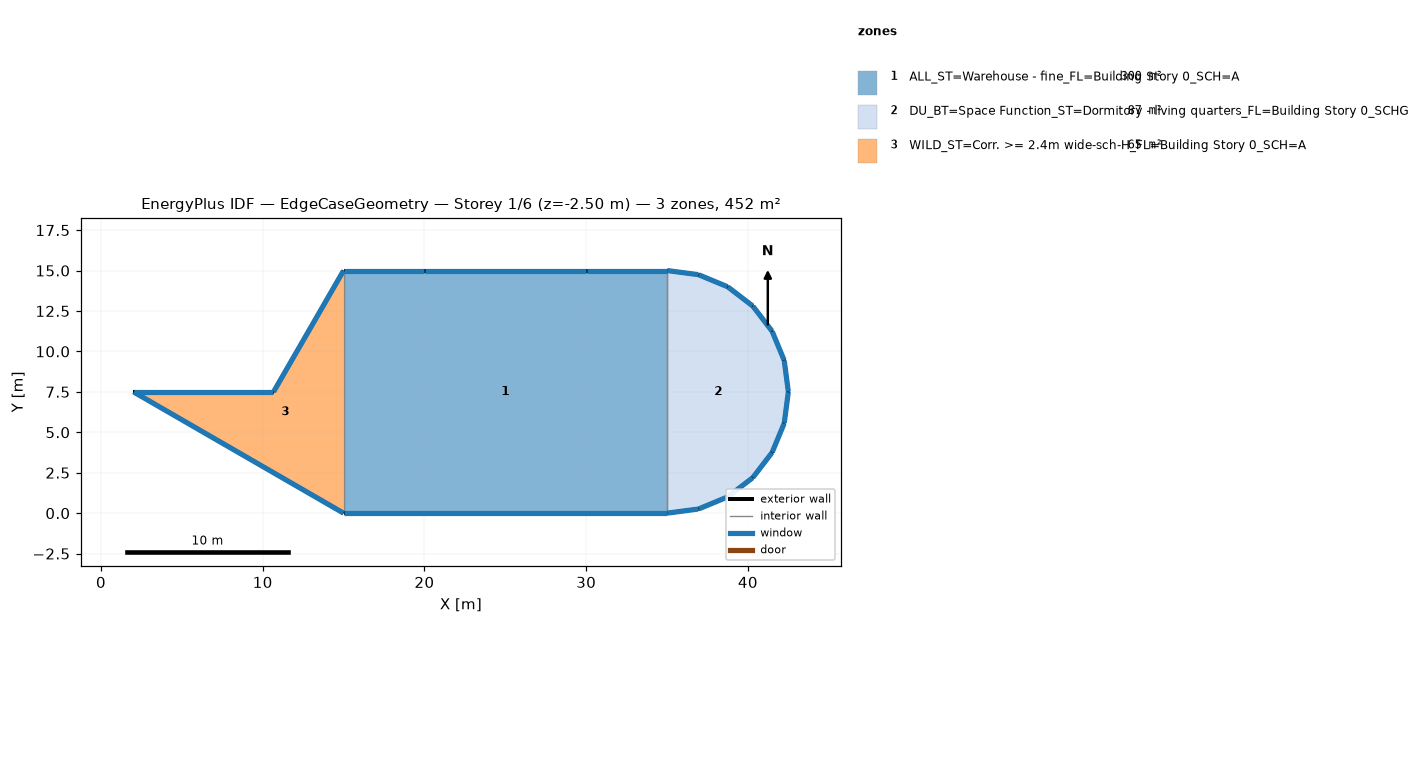
=== STOREY PLAN SPEC (per zone: floor XY polygon, exterior-wall plan segments, windows/doors) ===
zone 1: ALL_ST=Warehouse - fine_FL=Building Story 0_SCH=A  (300.0 m²)
  floor: (35.00, 15.00) (35.00, -0.00) (15.00, -0.00) (15.00, 15.00)
  exterior wall: (15.00, -0.00) – (35.00, -0.00)  [20.0 m]
    window: (15.03, -0.00) – (34.97, -0.00)  [16.6 m²]
  exterior wall: (30.00, 15.00) – (20.00, 15.00)  [10.0 m]
    window: (29.97, 15.00) – (20.03, 15.00)  [8.3 m²]
  exterior wall: (35.00, 15.00) – (30.00, 15.00)  [5.0 m]
    window: (34.97, 15.00) – (30.03, 15.00)  [4.2 m²]
  exterior wall: (20.00, 15.00) – (15.00, 15.00)  [5.0 m]
    window: (19.97, 15.00) – (15.03, 15.00)  [4.2 m²]
  interior walls: 2
zone 2: DU_BT=Space Function_ST=Dormitory - living quarters_FL=Building Story 0_SCHG  (87.4 m²)
  floor: (35.00, 15.00) (36.94, 14.74) (38.75, 14.00) (40.30, 12.80) (41.50, 11.25) (42.24, 9.44) (42.50, 7.50) (42.24, 5.56) (41.50, 3.75) (40.30, 2.20) (38.75, 1.00) (36.94, 0.26) (35.00, 0.00)
  exterior wall: (36.94, 0.26) – (38.75, 1.00)  [2.0 m]
    window: (36.96, 0.27) – (38.73, 1.00)  [1.6 m²]
  exterior wall: (42.24, 9.44) – (41.50, 11.25)  [2.0 m]
    window: (42.23, 9.46) – (41.50, 11.23)  [1.6 m²]
  exterior wall: (40.30, 2.20) – (41.50, 3.75)  [2.0 m]
    window: (40.32, 2.22) – (41.48, 3.73)  [1.6 m²]
  exterior wall: (41.50, 11.25) – (40.30, 12.80)  [2.0 m]
    window: (41.48, 11.27) – (40.32, 12.78)  [1.6 m²]
  exterior wall: (42.24, 5.56) – (42.50, 7.50)  [2.0 m]
    window: (42.25, 5.58) – (42.50, 7.47)  [1.6 m²]
  exterior wall: (38.75, 14.00) – (36.94, 14.74)  [2.0 m]
    window: (38.73, 14.00) – (36.96, 14.73)  [1.6 m²]
  exterior wall: (35.00, 0.00) – (36.94, 0.26)  [2.0 m]
    window: (35.03, 0.00) – (36.92, 0.25)  [1.6 m²]
  exterior wall: (42.50, 7.50) – (42.24, 9.44)  [2.0 m]
    window: (42.50, 7.53) – (42.25, 9.42)  [1.6 m²]
  exterior wall: (41.50, 3.75) – (42.24, 5.56)  [2.0 m]
    window: (41.50, 3.77) – (42.23, 5.54)  [1.6 m²]
  exterior wall: (38.75, 1.00) – (40.30, 2.20)  [2.0 m]
    window: (38.77, 1.02) – (40.28, 2.18)  [1.6 m²]
  exterior wall: (40.30, 12.80) – (38.75, 14.00)  [2.0 m]
    window: (40.28, 12.82) – (38.77, 13.98)  [1.6 m²]
  exterior wall: (36.94, 14.74) – (35.00, 15.00)  [2.0 m]
    window: (36.92, 14.75) – (35.03, 15.00)  [1.6 m²]
  interior walls: 1
zone 3: WILD_ST=Corr. >= 2.4m wide-sch-H_FL=Building Story 0_SCH=A  (65.0 m²)
  floor: (15.00, 15.00) (15.00, -0.00) (2.01, 7.50) (10.67, 7.50)
  exterior wall: (2.01, 7.50) – (15.00, -0.00)  [15.0 m]
    window: (2.03, 7.49) – (14.98, 0.01)  [12.5 m²]
  exterior wall: (10.67, 7.50) – (2.01, 7.50)  [8.7 m]
    window: (10.64, 7.50) – (2.04, 7.50)  [7.2 m²]
  exterior wall: (15.00, 15.00) – (10.67, 7.50)  [8.7 m]
    window: (14.99, 14.98) – (10.68, 7.52)  [7.2 m²]
  interior walls: 1

=== DERIVED (storey summary) ===
Building: EdgeCaseGeometry
Storey: 1 of 6  (floor level z = -2.50 m)
Storey gross floor area: 452.3 m²
Zones on this storey: 3
  - ALL_ST=Warehouse - fine_FL=Building Story 0_SCH=A: floor 300.0 m²; exterior wall 40.0 m (100.0 m²); 4 window(s) 33.3 m²; WWR 33.3%
  - DU_BT=Space Function_ST=Dormitory - living quarters_FL=Building Story 0_SCHG: floor 87.4 m²; exterior wall 23.5 m (58.7 m²); 12 window(s) 19.6 m²; WWR 33.3%
  - WILD_ST=Corr. >= 2.4m wide-sch-H_FL=Building Story 0_SCH=A: floor 65.0 m²; exterior wall 32.3 m (80.8 m²); 3 window(s) 26.9 m²; WWR 33.3%
Zone adjacency (shared interzone walls):
  - ALL_ST=Warehouse - fine_FL=Building Story 0_SCH=A ↔ DU_BT=Space Function_ST=Dormitory - living quarters_FL=Building Story 0_SCHG
  - ALL_ST=Warehouse - fine_FL=Building Story 0_SCH=A ↔ WILD_ST=Corr. >= 2.4m wide-sch-H_FL=Building Story 0_SCH=A